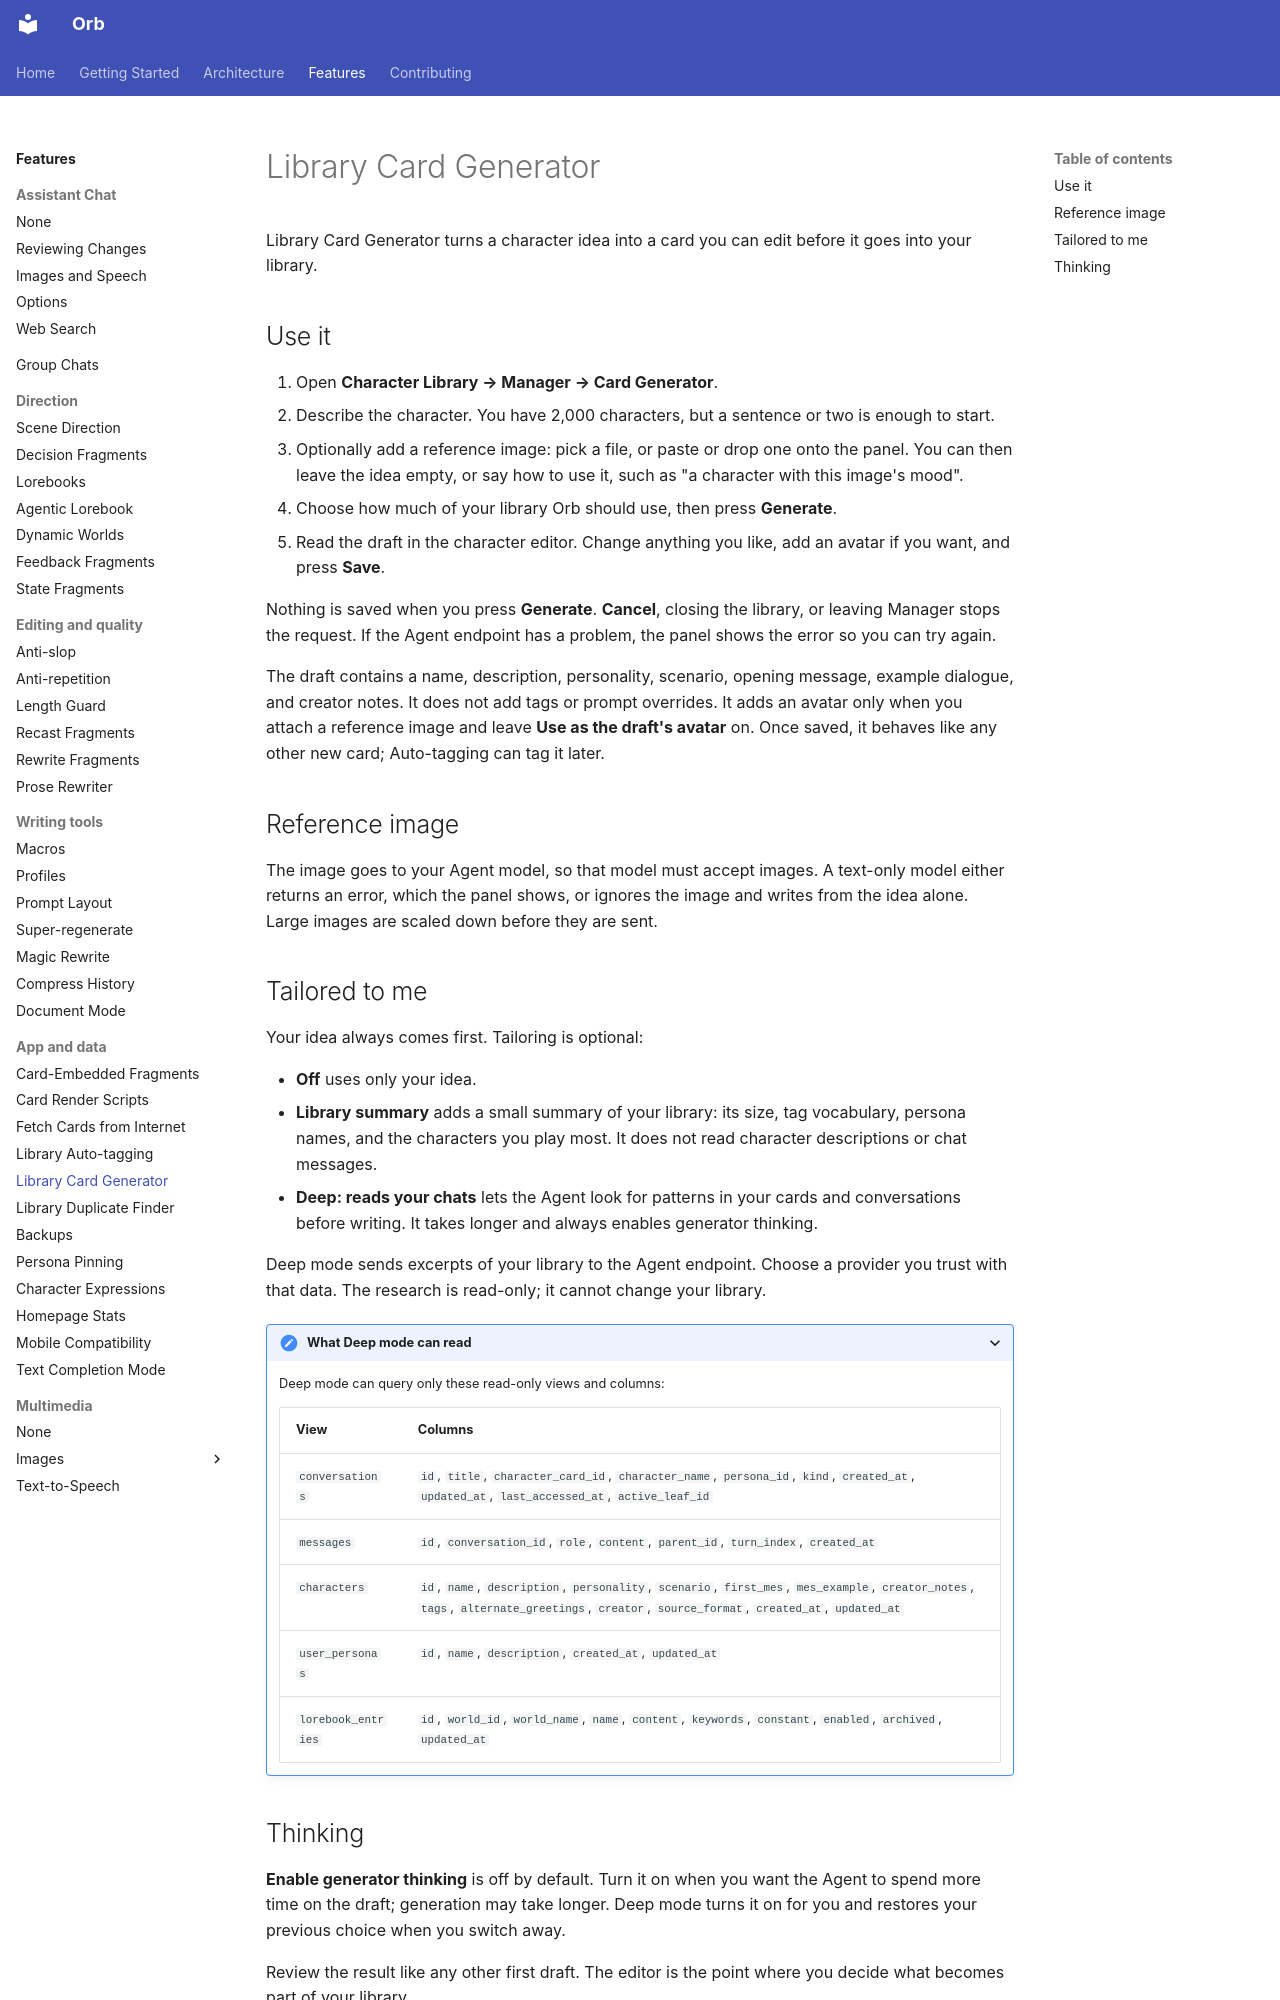

repository: OrbFrontend/Orb · page: features/card-generator/index.html · generator: mkdocs

# Library Card Generator

Library Card Generator turns a character idea into a card you can edit before it
goes into your library.

## Use it

1. Open **Character Library → Manager → Card Generator**.
2. Describe the character. You have 2,000 characters, but a sentence or two is
   enough to start.
3. Optionally add a reference image: pick a file, or paste or drop
   one onto the panel. You can then leave the idea empty, or say how to use it,
   such as "a character with this image's mood".
4. Choose how much of your library Orb should use, then press **Generate**.
5. Read the draft in the character editor. Change anything you like, add an
   avatar if you want, and press **Save**.

Nothing is saved when you press **Generate**. **Cancel**, closing the library,
or leaving Manager stops the request. If the Agent endpoint has a problem, the
panel shows the error so you can try again.

The draft contains a name, description, personality, scenario, opening message,
example dialogue, and creator notes. It does not add tags or prompt overrides.
It adds an avatar only when you attach a reference image and leave **Use as the
draft's avatar** on. Once saved, it behaves like any other new card; Auto-tagging can tag
it later.

## Reference image

The image goes to your Agent model, so that model must accept images. A
text-only model either returns an error, which the panel shows, or ignores the
image and writes from the idea alone. Large images are scaled down before they
are sent.

## Tailored to me

Your idea always comes first. Tailoring is optional:

- **Off** uses only your idea.
- **Library summary** adds a small summary of your library: its size, tag
  vocabulary, persona names, and the characters you play most. It does not read
  character descriptions or chat messages.
- **Deep: reads your chats** lets the Agent look for patterns in your cards and
  conversations before writing. It takes longer and always enables generator
  thinking.

Deep mode sends excerpts of your library to the Agent endpoint. Choose a
provider you trust with that data. The research is read-only; it cannot change
your library.

<details markdown="1">
<summary>What Deep mode can read</summary>

Deep mode can query only these read-only views and columns:

| View | Columns |
|---|---|
| `conversations` | `id`, `title`, `character_card_id`, `character_name`, `persona_id`, `kind`, `created_at`, `updated_at`, `last_accessed_at`, `active_leaf_id` |
| `messages` | `id`, `conversation_id`, `role`, `content`, `parent_id`, `turn_index`, `created_at` |
| `characters` | `id`, `name`, `description`, `personality`, `scenario`, `first_mes`, `mes_example`, `creator_notes`, `tags`, `alternate_greetings`, `creator`, `source_format`, `created_at`, `updated_at` |
| `user_personas` | `id`, `name`, `description`, `created_at`, `updated_at` |
| `lorebook_entries` | `id`, `world_id`, `world_name`, `name`, `content`, `keywords`, `constant`, `enabled`, `archived`, `updated_at` |

</details>
